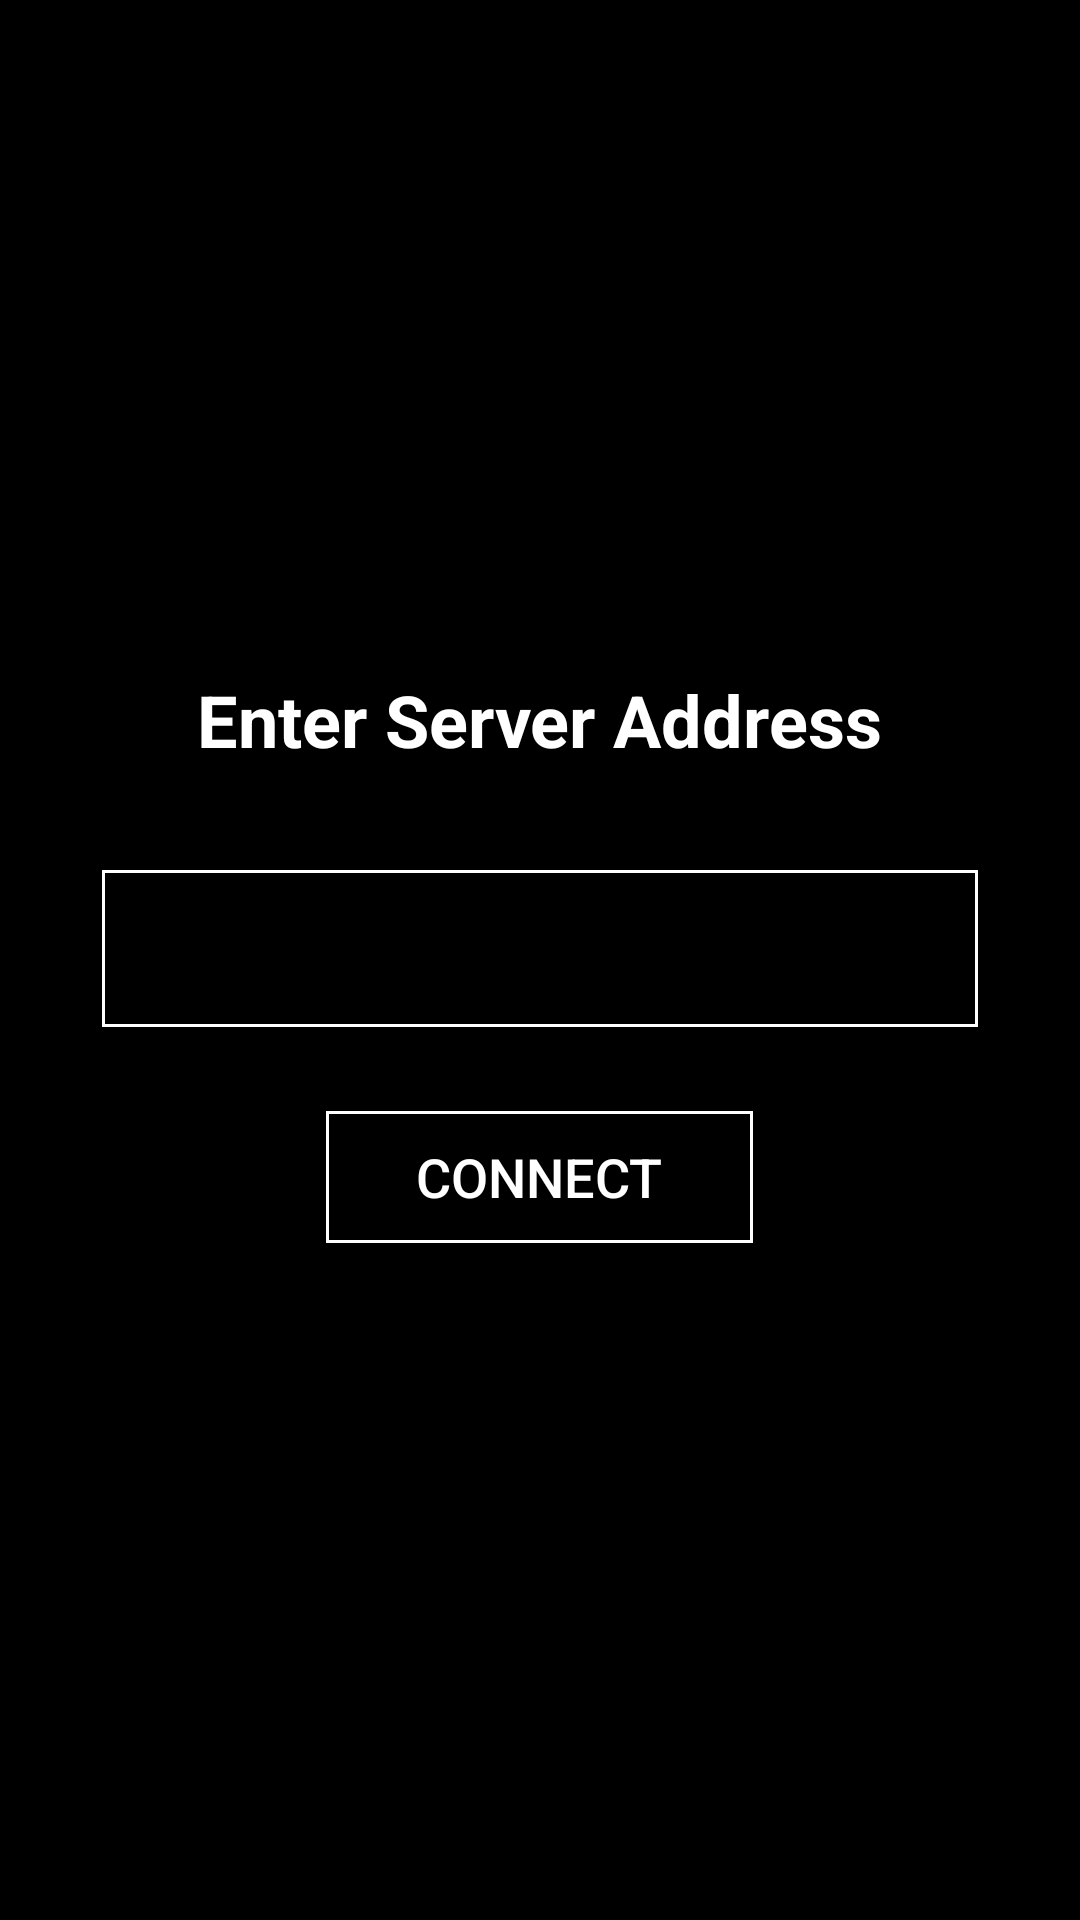

Here is an Android app screen rendered from its layout file. Give the layout XML and the strings, colors and styles it references.
<!-- AndroidManifest.xml: activity theme Theme.DuneTV.Launch -->
<!-- res/layout/activity_launch.xml -->
<?xml version="1.0" encoding="utf-8"?>
<LinearLayout xmlns:android="http://schemas.android.com/apk/res/android"
    android:layout_width="match_parent"
    android:layout_height="match_parent"
    android:background="@android:color/black"
    android:gravity="center"
    android:orientation="vertical"
    android:padding="32dp">

    <TextView
        android:layout_width="wrap_content"
        android:layout_height="wrap_content"
        android:layout_marginBottom="32dp"
        android:text="Enter Server Address"
        android:textColor="@android:color/white"
        android:textSize="24sp"
        android:textStyle="bold" />

    <EditText
        android:id="@+id/urlInput"
        android:layout_width="match_parent"
        android:layout_height="wrap_content"
        android:background="@drawable/card_focused_border"
        android:hint="https://yourserver.com"
        android:imeOptions="actionGo"
        android:inputType="textUri"
        android:padding="16dp"
        android:textColor="@color/white"
        android:textSize="18sp" />

    <Button
        android:id="@+id/connectButton"
        android:textColor="@color/white"
        android:layout_width="wrap_content"
        android:layout_height="wrap_content"
        android:layout_marginTop="24dp"
        android:background="@drawable/card_focused_border"
        android:paddingStart="32dp"
        android:paddingEnd="32dp"
        android:text="Connect"
        android:textSize="18sp" />

</LinearLayout>
<!-- resources referenced by this layout -->
<resources>
  <!-- drawable card_focused_border (drawable) -->
  <layer-list xmlns:android="http://schemas.android.com/apk/res/android">
      <item>
          <shape android:shape="rectangle">
              <solid android:color="@android:color/transparent"/>
              <stroke
                  android:width="3dp"
                  android:color="#FFFFFF"/>
              <corners android:radius="@dimen/card_corner_radius"/>
          </shape>
      </item>
      <item>
          <shape android:shape="rectangle">
              <solid android:color="@android:color/transparent"/>
              <stroke
                  android:width="2dp"
                  android:color="?attr/focusBorderColor"
                  android:padding="2dp"/>
              <corners android:radius="@dimen/card_corner_radius"/>
          </shape>
      </item>
  </layer-list>
  <style name="Theme.DuneTV.Launch" parent="Theme.DuneTV">
          <item name="android:windowBackground">@android:color/black</item>
      </style>
  <dimen name="card_corner_radius">0dp</dimen>
  <style name="Theme.DuneTV" parent="@style/Theme.AppCompat.Light.NoActionBar">
          
          <item name="colorPrimary">@color/purple_500</item>
          <item name="colorPrimaryDark">@color/purple_700</item>
          <item name="colorAccent">@color/teal_200</item>
          
          
          <item name="android:windowBackground">@android:color/black</item>
          <item name="android:windowNoTitle">true</item>
          <item name="android:windowFullscreen">true</item>
          <item name="android:windowContentOverlay">@null</item>
      </style>
  <!-- not gathered from this repository: default colours our renderer supplied (Android Studio template values) -->
  <color name="purple_500">#FF6200EE</color>
  <color name="purple_700">#FF3700B3</color>
  <color name="teal_200">#FF03DAC5</color>
  <color name="white">#FFFFFFFF</color>
</resources>
